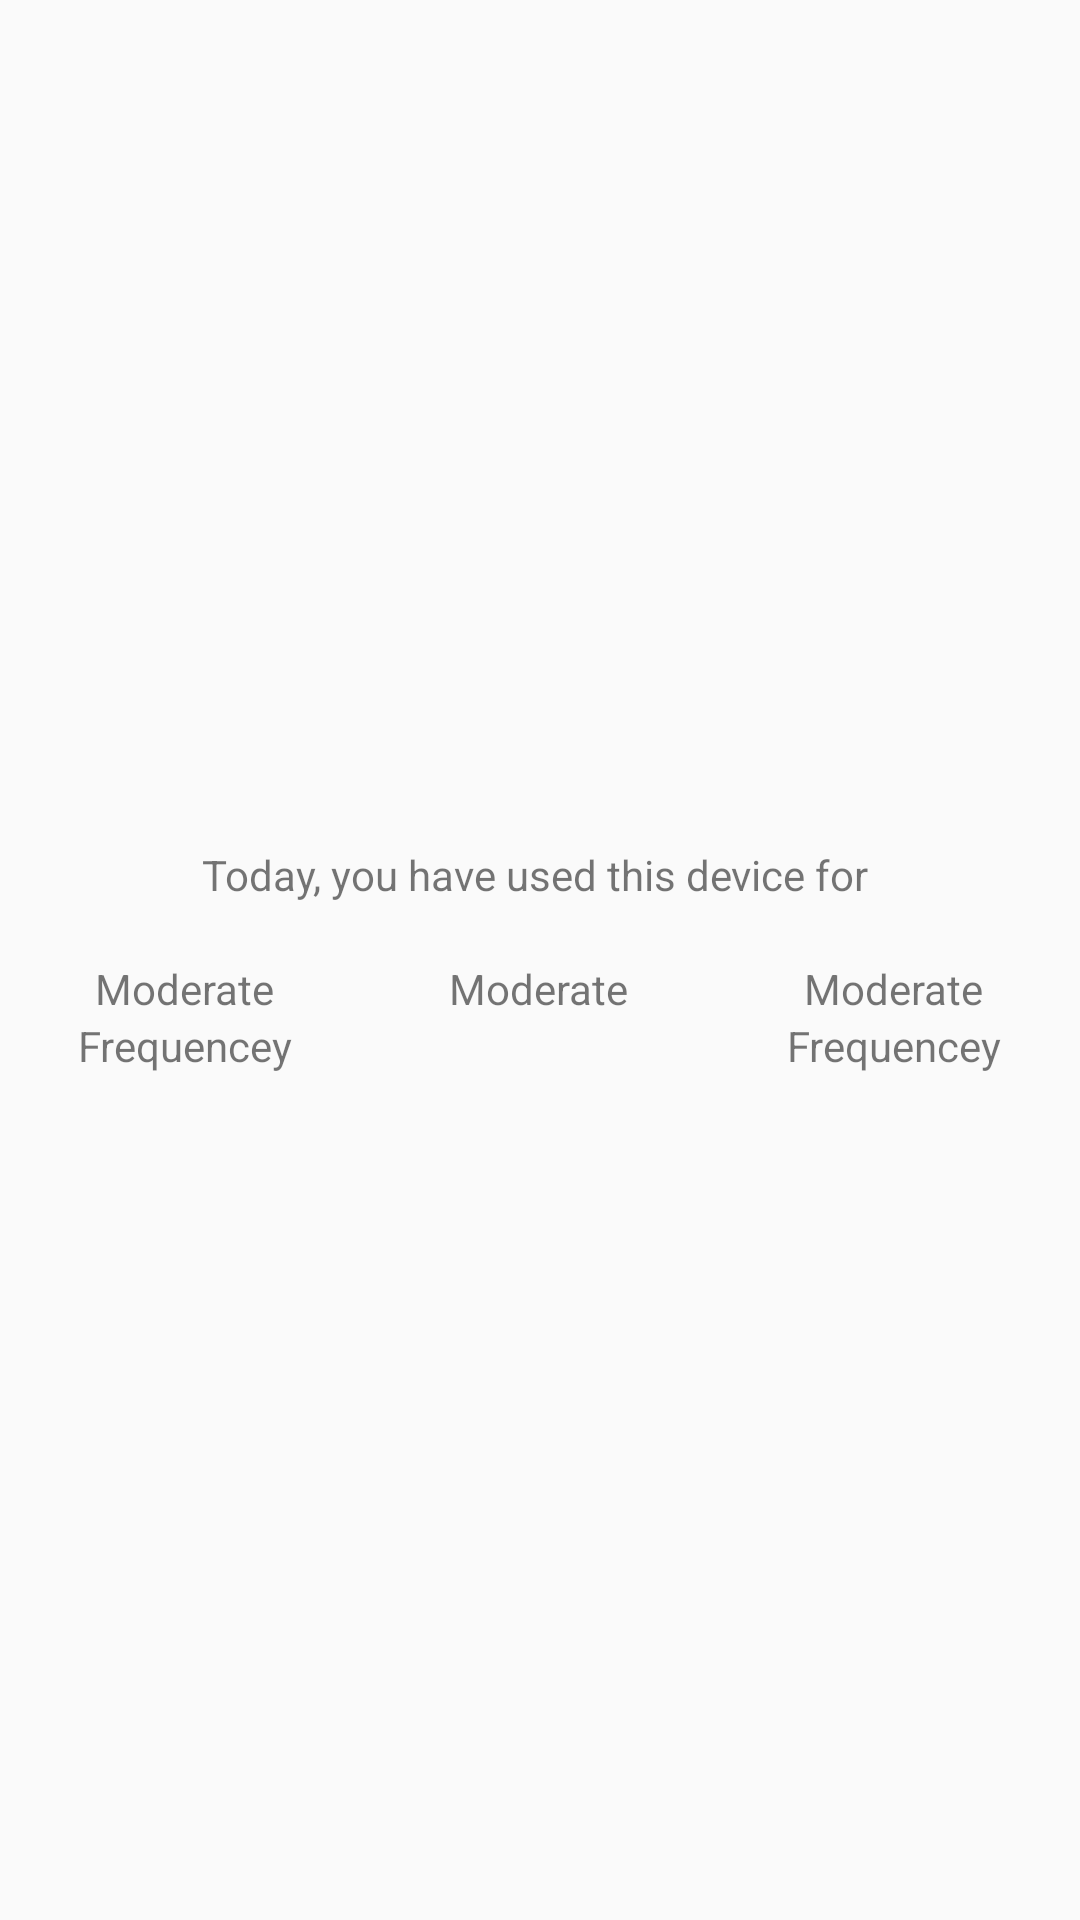

Reconstruct the res/layout file that produces this screen, plus the resources it refers to.
<!-- AndroidManifest.xml: application theme AppTheme -->
<!-- res/layout/fragment_usage.xml -->
<LinearLayout xmlns:android="http://schemas.android.com/apk/res/android"
    xmlns:tools="http://schemas.android.com/tools"
    android:layout_width="match_parent"
    android:layout_height="match_parent"
    android:orientation="vertical"
    android:gravity="center"
    tools:context="com.bluerocket.callernotse.UsageStatsDemo.UsageFragment">

    <LinearLayout
        android:orientation="vertical"
        android:layout_width="match_parent"
        android:layout_height="wrap_content"
        android:layout_gravity="center">

        <TextView
            android:layout_width="match_parent"
            android:layout_height="wrap_content"
            android:text="Today, you have used this device for "
            android:gravity="center"/>
        <TextView
            android:layout_width="match_parent"
            android:layout_height="match_parent"
            tools:text="usage in hrs here"
            android:textColor="@color/primary"
            android:gravity="center"/>


    </LinearLayout>

    <LinearLayout
        android:layout_width="match_parent"
        android:layout_height="wrap_content"
        android:orientation="horizontal">

        <LinearLayout
            android:layout_width="wrap_content"
            android:layout_height="wrap_content"
            android:layout_weight="1"
            android:gravity="center"
            android:orientation="vertical">

            <ImageView
                android:layout_width="wrap_content"
                android:layout_height="wrap_content"
                android:src="@drawable/ic_email"/>
            <TextView
                android:layout_width="wrap_content"
                android:layout_height="wrap_content"
                android:text="Moderate"/>

            <TextView
                android:layout_width="wrap_content"
                android:layout_height="wrap_content"
                android:text="Frequencey"/>
        </LinearLayout>


            <LinearLayout
                android:layout_width="wrap_content"
                android:layout_height="wrap_content"
                android:gravity="center"
                android:layout_weight="1"
                android:orientation="vertical">

                <ImageView
                    android:layout_width="wrap_content"
                    android:layout_height="wrap_content"
                    android:src="@drawable/ic_email"/>
                <TextView
                    android:layout_width="wrap_content"
                    android:layout_height="wrap_content"
                    android:text="Moderate"/>

                <TextView
                    android:id="@+id/launchCount"
                    android:layout_width="wrap_content"
                    android:layout_height="wrap_content"
                    tools:text="Frequencey"/>

            </LinearLayout>

        <LinearLayout
            android:layout_width="wrap_content"
            android:layout_height="wrap_content"
            android:gravity="center"
            android:layout_weight="1"
            android:orientation="vertical">

            <ImageView
                android:layout_width="wrap_content"
                android:layout_height="wrap_content"
                android:src="@drawable/ic_email"/>
            <TextView
                android:layout_width="wrap_content"
                android:layout_height="wrap_content"
                android:text="Moderate"/>

            <TextView
                android:layout_width="wrap_content"
                android:layout_height="wrap_content"
                android:text="Frequencey"/>

        </LinearLayout>




    </LinearLayout>




</LinearLayout>
<!-- resources referenced by this layout -->
<resources>
  <color name="primary">#009688</color>
  <style name="AppTheme" parent="Theme.AppCompat.Light.DarkActionBar">
          
          <item name="colorPrimary">@color/primary</item>
          <item name="colorPrimaryDark">@color/primary_dark</item>
          <item name="colorAccent">@color/accent</item>
          <item name="preferenceTheme">@style/PreferenceThemeOverlay.v14.Material</item>
      </style>
  <color name="primary_dark">#00796b</color>
  <color name="accent">#ffab40</color>
</resources>
